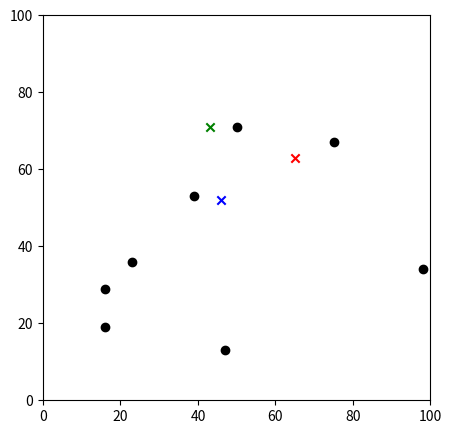

The script that saved this image: (Note: this script raises an exception after producing the figure.)
# -*-coding:utf-8 -*-
import pandas as pd
import numpy as np
import matplotlib.pyplot as plt

# data input
dPoint = {
    'x':[23,47,39,16,75,98,16,50],
    'y':[36,13,53,29,67,34,19,71]
}
df = pd.DataFrame(dPoint)

k = 3

# randomly initialize centroids
dCentroid = {
    i+1 : [np.random.randint(0, 100), np.random.randint(0, 100)]
    for i in range(k)
}
centroids = pd.DataFrame (dCentroid)

# set plot
fig = plt.figure(figsize=(5,5))
plt.xlim(0, 100)
plt.ylim(0, 100)

plt.scatter(df['x'], df['y'], color='k') # set points

colmap = {1:'r', 2:'g', 3:'b'}
for i in centroids.keys():
    plt.scatter(*centroids[i], marker='x', color=colmap[i]) # set centroids
plt.show()

# update points cluster
def assignment(df, centroids):
    for i in centroids.keys():
        df['dis_from_{}'.format(i)] = ( # compute Euclidean distance among each centroid and all points
            np.sqrt(
                (df['x'] - centroids[i][0]) ** 2 + (df['y'] - centroids[i][1]) ** 2
            )
        )
    centroid_dis_cols = ['dis_from_{}'.format(i) for i in centroids.keys()] # save numbers of dis_cols with prefix
        # set 'closeset' col values with dis_cols numbers
    df['closest'] = df.loc[:, centroid_dis_cols].idxmin(axis=1) # fill with chars+nums
    df['closest'] = df['closest'].map(lambda x: int(x.lstrip('dis_from_'))) # remove chars

    df['color'] = df['closest'].map(lambda x: colmap[x]) # add 'color' column
    return df

df = assignment(df, centroids)

# update centroids
def update(k):
    for i in centroids.keys():
        # compute mean distance within each cluster
        centroids[i][0]= np.mean(df[df['closest'] == i]['x'])
        centroids[i][1] = np.mean(df[df['closest'] == i]['y'])
    return k

centroids = update(centroids)

# finish clustering
while True:
    ole_closest = df['closest'].copy()
    # iteration
    centroids = update(centroids)
    df = assignment(df, centroids)
    if ole_closest.equals(df['closest']):
        break

# plot result
fig = plt.figure(figsize=(5,5))
plt.xlim(0, 100)
plt.ylim(0, 100)

plt.scatter(df['x'], df['y'], color=df['color']) # inherit color

for i in centroids.keys():
    plt.scatter(*centroids[i], marker='x', color=colmap[i])
plt.show()